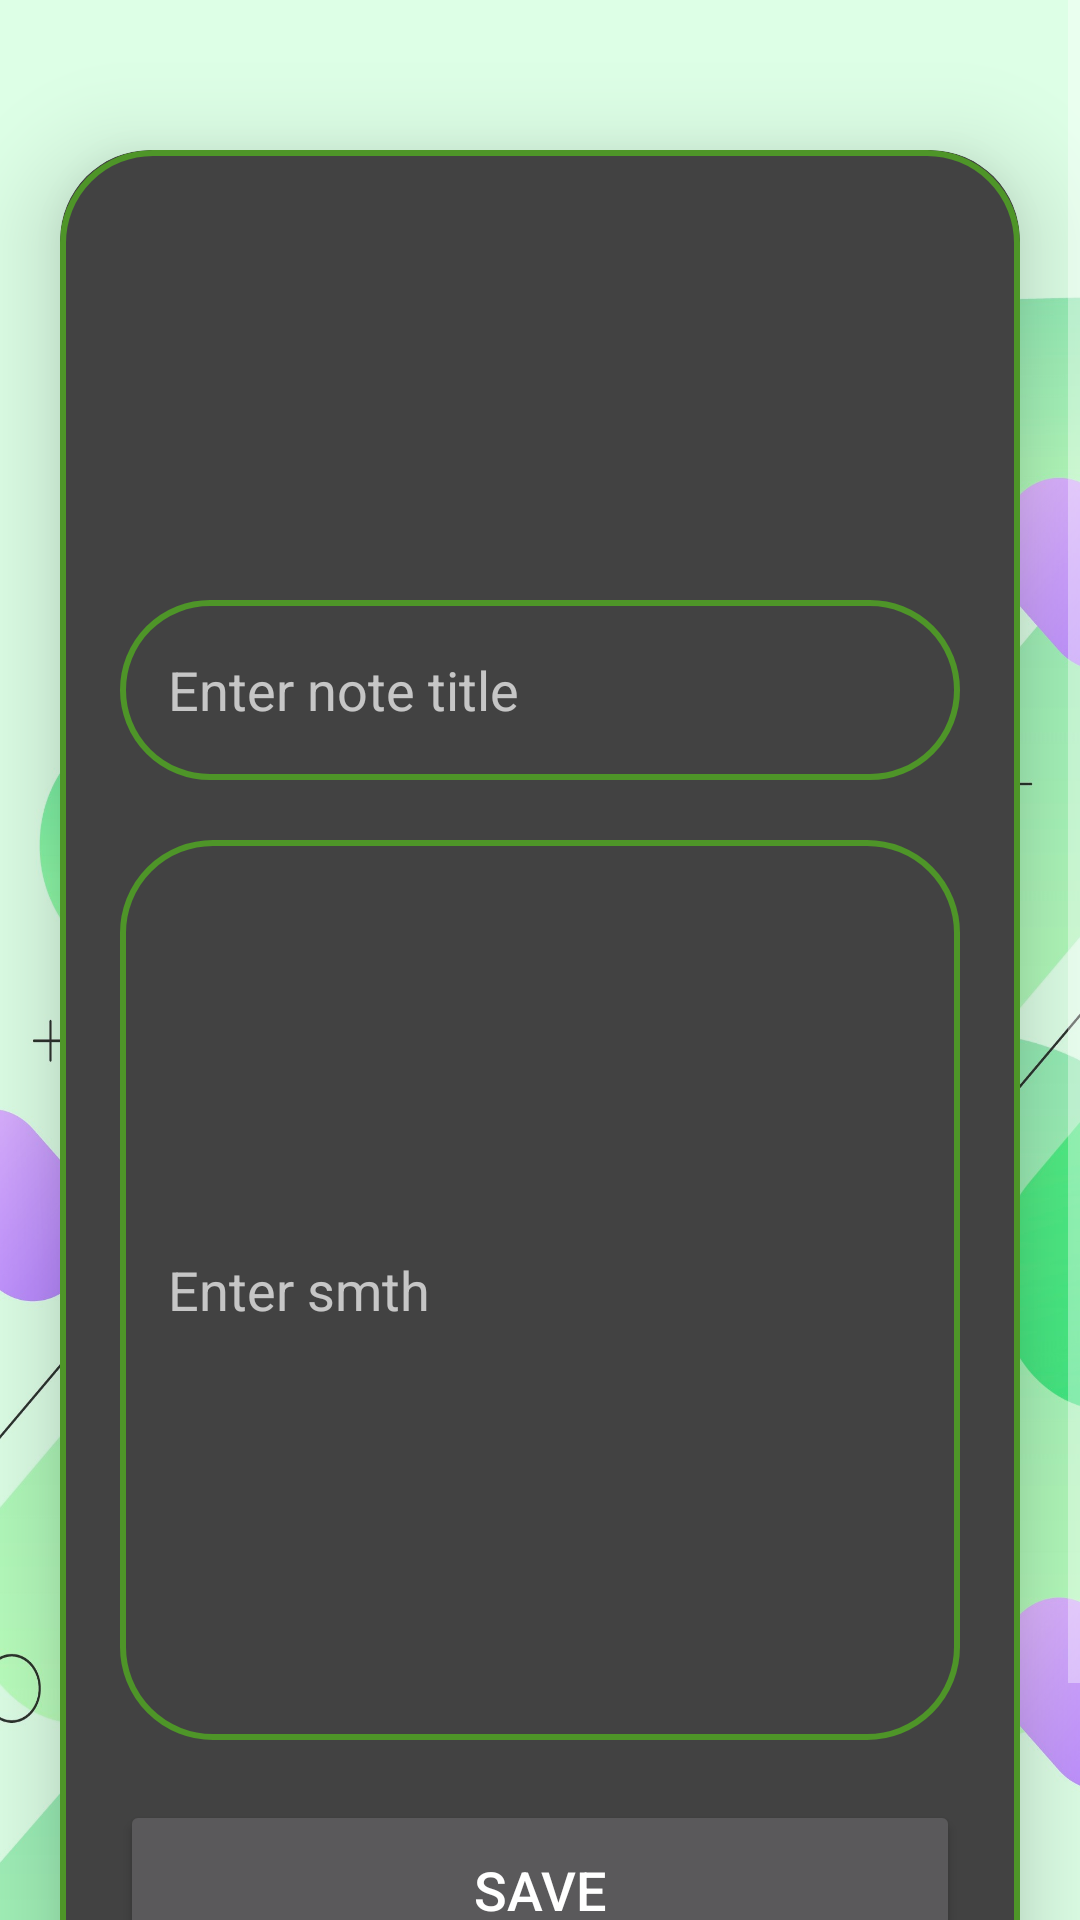

Layout XML and referenced resources for this Android screen:
<!-- AndroidManifest.xml: application theme Theme.NotesProject -->
<!-- res/layout/fragment_new_note.xml -->
<?xml version="1.0" encoding="utf-8"?>
<FrameLayout xmlns:android="http://schemas.android.com/apk/res/android"
    xmlns:tools="http://schemas.android.com/tools"
    xmlns:app="http://schemas.android.com/apk/res-auto"
    android:layout_width="match_parent"
    android:layout_height="match_parent"
    android:theme="@style/Theme.AppCompat"

    android:background="@drawable/bright_background"
    tools:context=".fragments.NewNoteFragment">
    <ScrollView
        android:layout_width="match_parent"
        android:layout_height="match_parent"
        tools:context=".UploadActivity">

        <androidx.cardview.widget.CardView
            android:layout_width="match_parent"
            android:layout_height="wrap_content"
            android:layout_marginTop="50dp"
            android:layout_marginEnd="20dp"
            android:layout_marginStart="20dp"

            app:cardCornerRadius="30dp"
            app:cardElevation="20dp">

            <LinearLayout
                android:layout_width="match_parent"
                android:layout_height="wrap_content"

                android:layout_marginBottom="50dp"
                android:orientation="vertical"
                android:layout_gravity="center_horizontal"
                android:background="@drawable/custom_edittext"
                android:padding="20dp">

                <ImageView
                    android:layout_width="100dp"
                    android:layout_height="100dp"
                    android:src="@drawable/add_photo"
                    android:id="@+id/uploadImage"
                    android:layout_marginTop="10dp"
                    android:scaleType="fitXY"/>
                <EditText
                    android:layout_width="match_parent"
                    android:layout_height="60dp"
                    android:id="@+id/uploadTitle"
                    android:background="@drawable/custom_edittext"
                    android:layout_marginTop="20dp"
                    android:padding="16dp"
                    android:maxLines="1"
                    android:hint="Enter note title"
                    android:gravity="start|center_vertical"
                    android:textColor="@color/green_dark"/>
                <EditText
                    android:layout_width="match_parent"
                    android:layout_height="300dp"
                    android:id="@+id/uploadDesc"
                    android:background="@drawable/custom_edittext"
                    android:layout_marginTop="20dp"
                    android:padding="16dp"
                    android:hint="Enter smth"
                    android:inputType="textMultiLine"
                    android:gravity="start|center_vertical"
                    android:textColor="@color/green_dark"/>

                <Button
                    android:layout_width="match_parent"
                    android:layout_height="60dp"
                    android:text="Save"
                    android:id="@+id/saveButton"
                    android:textSize="18sp"
                    android:layout_marginTop="20dp"
                    app:cornerRadius = "20dp"/>


            </LinearLayout>
        </androidx.cardview.widget.CardView>
    </ScrollView>

</FrameLayout>
<!-- resources referenced by this layout -->
<resources>
  <color name="green_dark">#6D1D7129</color>
  <!-- drawable bright_background: jpg bitmap (drawable, 264988 bytes) -->
  <!-- drawable custom_edittext (drawable) -->
  <?xml version="1.0" encoding="utf-8"?>
  <shape xmlns:android="http://schemas.android.com/apk/res/android"
      android:shape="rectangle">
      <stroke
          android:width="2dp"
          android:color="@color/olive_bright"/>
      <corners
          android:radius="30dp"/>
  </shape>
  <style name="Theme.NotesProject" parent="Theme.MaterialComponents.DayNight.NoActionBar">
          
          <item name="colorPrimary">@color/green_light_dark</item>
          <item name="colorPrimaryVariant">@color/olive_light_bright</item>
          <item name="colorOnPrimary">@color/white</item>
          
          <item name="colorSecondary">@color/green_light_dark</item>
          <item name="colorSecondaryVariant">@color/green_dark</item>
          <item name="colorOnSecondary">@color/black</item>
          
          <item name="android:statusBarColor">@color/green_light_bright</item>
          
      </style>
  <color name="olive_bright">#4E9528</color>
  <color name="green_light_dark">#9055BF78</color>
  <color name="olive_light_bright">#99CD5D</color>
  <color name="white">#FFFFFFFF</color>
  <color name="black">#FF000000</color>
  <color name="green_light_bright">#E2F9E7</color>
</resources>
